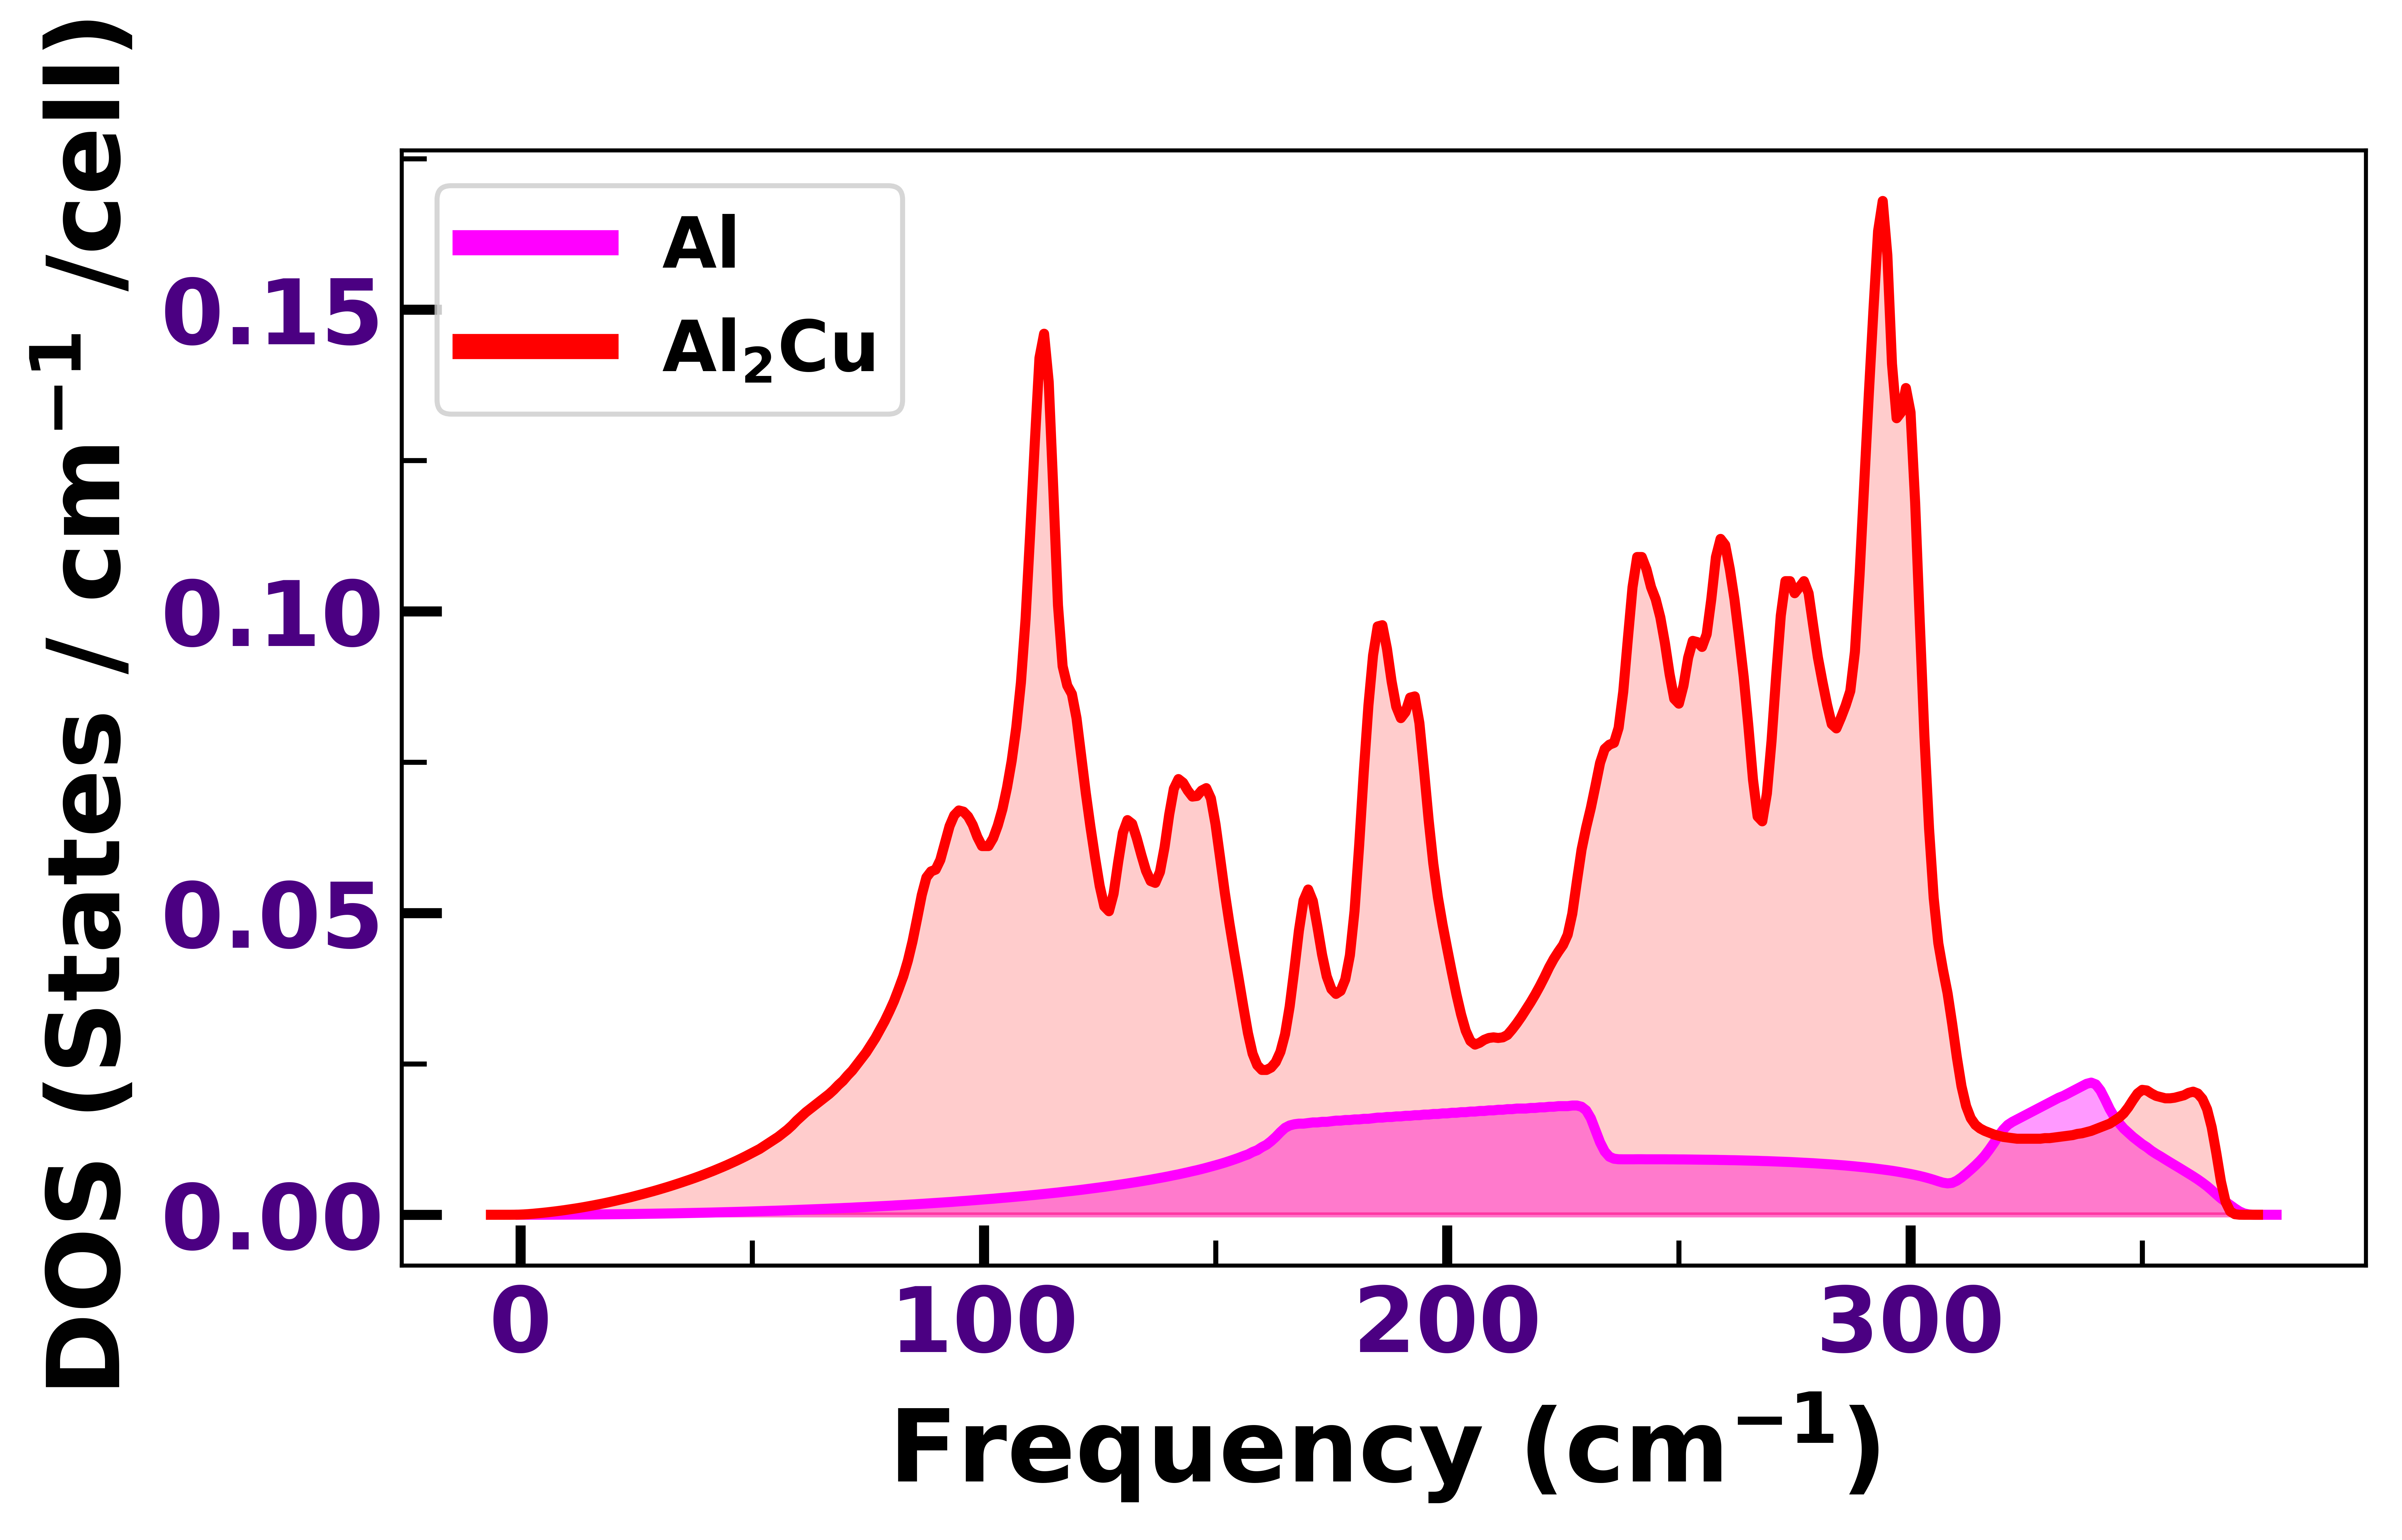

The table this chart was drawn from, first rows:
al_fr, al_dos, alg_fr, alg_dos, al2cu_fr, al2cu_dos
-1.67E-06, 1.32E-07, -2.00E-06, 5.56E-07, -6.39, 5.75E-11
1, 4.67E-07, 1.00E+00, 1.64E-06, -5.39, 1.47E-09
2, 1.14E-06, 2.00E+00, 3.76E-06, -4.39, 2.37E-08
3, 2.19E-06, 3.00E+00, 7.17E-06, -3.39, 2.45E-07
4, 3.73E-06, 4.00E+00, 1.18E-05, -2.39, 1.65E-06
5, 5.86E-06, 5.00E+00, 1.77E-05, -1.39, 7.45E-06
6, 8.21E-06, 6.00E+00, 2.48E-05, -0.395, 2.36E-05
7, 1.07E-05, 7.00E+00, 3.34E-05, 0.605, 5.56E-05
8, 1.38E-05, 8.00E+00, 4.33E-05, 1.61, 0.000104
9, 1.75E-05, 9.00E+00, 5.44E-05, 2.61, 0.000165
10, 2.18E-05, 1.00E+01, 6.69E-05, 3.61, 0.000235
11, 2.64E-05, 1.10E+01, 8.09E-05, 4.61, 0.00031
12, 3.08E-05, 1.20E+01, 9.60E-05, 5.61, 0.000392
13, 3.59E-05, 1.30E+01, 1.12E-04, 6.61, 0.00048
14, 4.2E-05, 1.40E+01, 1.30E-04, 7.61, 0.000574
15, 4.85E-05, 1.50E+01, 1.50E-04, 8.61, 0.000674
16, 5.51E-05, 1.60E+01, 1.70E-04, 9.61, 0.00078
17, 6.17E-05, 1.70E+01, 1.92E-04, 10.6, 0.000892
18, 6.88E-05, 1.80E+01, 2.16E-04, 11.6, 0.00101
19, 7.73E-05, 1.90E+01, 2.40E-04, 12.6, 0.00113
20, 8.6E-05, 2.00E+01, 2.66E-04, 13.6, 0.00126
21, 9.46E-05, 2.10E+01, 2.94E-04, 14.6, 0.0014
22, 0.000103, 2.20E+01, 3.23E-04, 15.6, 0.00154
23, 0.000113, 2.30E+01, 3.53E-04, 16.6, 0.00169
24, 0.000123, 2.40E+01, 3.85E-04, 17.6, 0.00184
25, 0.000135, 2.50E+01, 4.19E-04, 18.6, 0.002
26, 0.000145, 2.60E+01, 4.53E-04, 19.6, 0.00217
27, 0.000156, 2.70E+01, 4.89E-04, 20.6, 0.00234
28, 0.000168, 2.80E+01, 5.27E-04, 21.6, 0.00252
29, 0.000181, 2.90E+01, 5.67E-04, 22.6, 0.0027
30, 0.000194, 3.00E+01, 6.08E-04, 23.6, 0.00288
31, 0.000207, 3.10E+01, 6.50E-04, 24.6, 0.00308
32, 0.00022, 3.20E+01, 6.94E-04, 25.6, 0.00328
33, 0.000234, 3.30E+01, 7.40E-04, 26.6, 0.00348
34, 0.00025, 3.40E+01, 7.87E-04, 27.6, 0.00369
35, 0.000265, 3.50E+01, 8.36E-04, 28.6, 0.0039
36, 0.00028, 3.60E+01, 8.87E-04, 29.6, 0.00412
37, 0.000296, 3.70E+01, 9.39E-04, 30.6, 0.00435
38, 0.000313, 3.80E+01, 9.92E-04, 31.6, 0.00458
39, 0.000331, 3.90E+01, 1.05E-03, 32.6, 0.00482
40, 0.000349, 4.00E+01, 1.11E-03, 33.6, 0.00507
41, 0.000365, 4.10E+01, 1.16E-03, 34.6, 0.00532
42, 0.000384, 4.20E+01, 1.23E-03, 35.6, 0.00558
43, 0.000403, 4.30E+01, 1.29E-03, 36.6, 0.00584
44, 0.000424, 4.40E+01, 1.35E-03, 37.6, 0.00611
45, 0.000444, 4.50E+01, 1.42E-03, 38.6, 0.00639
46, 0.000463, 4.60E+01, 1.49E-03, 39.6, 0.00668
47, 0.000484, 4.70E+01, 1.56E-03, 40.6, 0.00698
48, 0.000507, 4.80E+01, 1.63E-03, 41.6, 0.00728
49, 0.00053, 4.90E+01, 1.71E-03, 42.6, 0.0076
50, 0.000552, 5.00E+01, 1.78E-03, 43.6, 0.00792
51, 0.000574, 5.10E+01, 1.86E-03, 44.6, 0.00825
52, 0.000598, 5.20E+01, 1.94E-03, 45.6, 0.0086
53, 0.000624, 5.30E+01, 2.03E-03, 46.6, 0.00895
54, 0.000649, 5.40E+01, 2.11E-03, 47.6, 0.00932
55, 0.000673, 5.50E+01, 2.20E-03, 48.6, 0.0097
56, 0.000698, 5.60E+01, 2.29E-03, 49.6, 0.0101
57, 0.000725, 5.70E+01, 2.39E-03, 50.6, 0.0105
58, 0.000754, 5.80E+01, 2.48E-03, 51.6, 0.0109
59, 0.000782, 5.90E+01, 2.58E-03, 52.6, 0.0114
... 322 more rows
